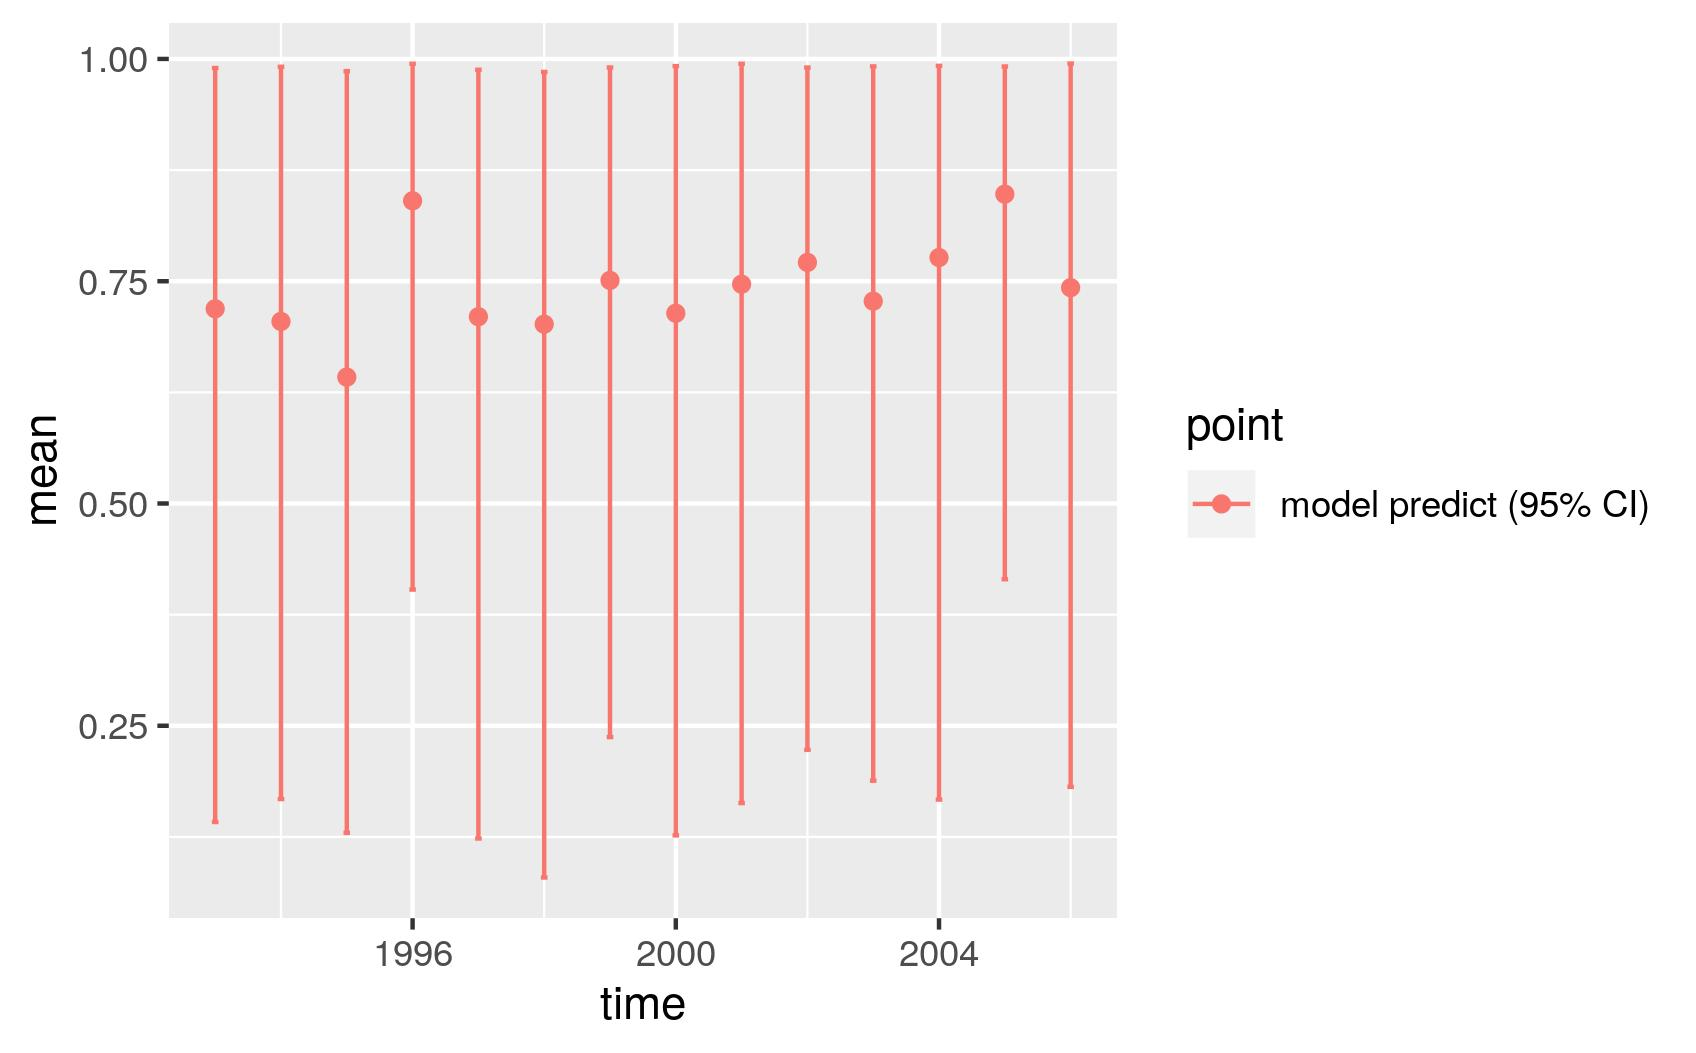

The data file committed next to this chart (first rows):
, point, mean, low, high, time
1, model predict (95% CI), 0.719, 0.1418, 0.9898, 1993
2, model predict (95% CI), 0.7047, 0.1676, 0.9911, 1994
3, model predict (95% CI), 0.6422, 0.1296, 0.9862, 1995
4, model predict (95% CI), 0.8404, 0.4032, 0.9946, 1996
5, model predict (95% CI), 0.7101, 0.1232, 0.9879, 1997
6, model predict (95% CI), 0.7017, 0.07935, 0.9854, 1998
7, model predict (95% CI), 0.7509, 0.2372, 0.9904, 1999
8, model predict (95% CI), 0.714, 0.1267, 0.992, 2000
9, model predict (95% CI), 0.7467, 0.1631, 0.9945, 2001
10, model predict (95% CI), 0.7712, 0.2229, 0.9903, 2002
11, model predict (95% CI), 0.7276, 0.1882, 0.9916, 2003
12, model predict (95% CI), 0.7766, 0.167, 0.9922, 2004
13, model predict (95% CI), 0.848, 0.4148, 0.9915, 2005
14, model predict (95% CI), 0.7428, 0.1813, 0.9948, 2006
